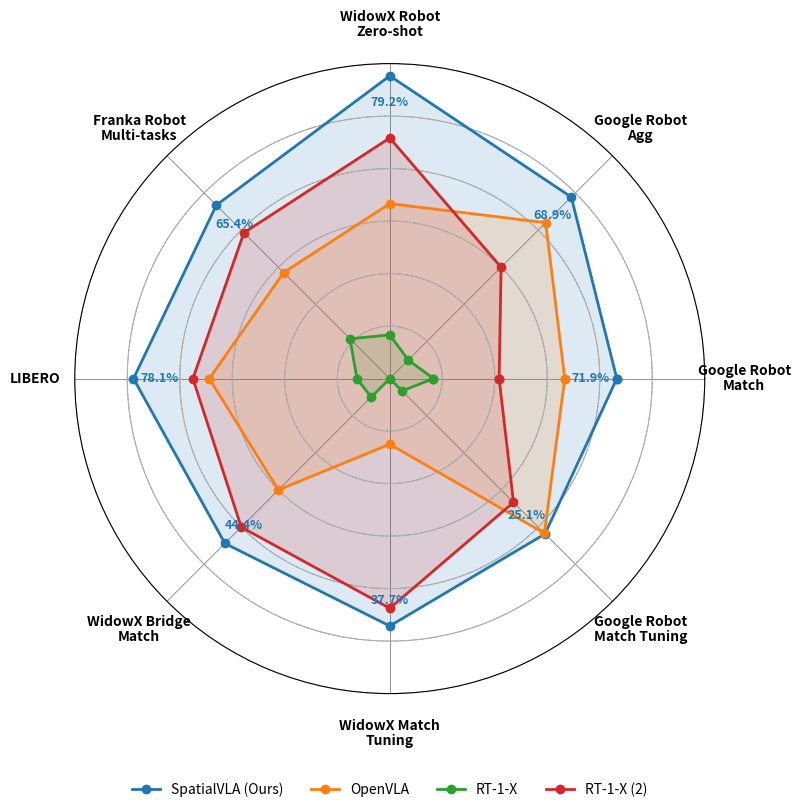

Python code for this plot:
import numpy as np
import matplotlib.pyplot as plt
from math import pi
import textwrap

# ------------------ 可编辑区域 ------------------
dimensions = [
    "Google Robot Match", "Google Robot Agg", "WidowX Robot Zero-shot",
    "Franka Robot Multi-tasks", "LIBERO", "WidowX Bridge Match",
    "WidowX Match Tuning", "Google Robot Match Tuning"
]

ranges = [
    (20, 80), (20, 70), (10, 70),
    (0, 70), (0, 80), (0, 50),
    (0, 40), (0, 30)
]

data_series = {
    "SpatialVLA (Ours)": [71.9, 68.9, 79.2, 65.4, 78.1, 44.4, 37.7, 25.1],
    "OpenVLA": [60, 62, 50, 40, 55, 30, 10, 25],
    "RT-1-X": [30, 25, 20, 15, 10, 5, 0, 2],
    "RT-1-X (2)": [45, 50, 65, 55, 60, 40, 35, 20],
}
# ------------------------------------------------

# Basic checks
N = len(dimensions)
assert len(ranges) == N, "ranges 数量必须和 dimensions 一致"
for name, vals in data_series.items():
    assert len(vals) == N, f"数据系列 '{name}' 的长度必须等于维度数 {N}"

# Angles (每个轴的角度)
angles = np.linspace(0, 2 * np.pi, N, endpoint=False).tolist()
angles += angles[:1]  # 闭合


def normalize(values, ranges):
    normed = []
    for v, (mn, mx) in zip(values, ranges):
        if mx == mn:
            normed.append(0.0)
        else:
            normed.append((v - mn) / (mx - mn))
    return normed


# 创建极坐标子图
fig, ax = plt.subplots(figsize=(9, 9), subplot_kw=dict(polar=True))
plt.subplots_adjust(top=0.92, bottom=0.22)  # 给下方图例留空间

# 背景网格
num_levels = 5
grid_levels = np.linspace(0, 1, num_levels + 1)
theta_line = np.linspace(0, 2 * np.pi, 400)
for lvl in grid_levels:
    ax.plot(theta_line, [lvl] * len(theta_line), linestyle='--', linewidth=0.6, color='gray', zorder=0)

# 为每个维度绘制从中心到边缘的放射线
for angle in angles[:-1]:
    ax.plot([angle, angle], [0, 1.2], linestyle='-', linewidth=0.6, color='gray', zorder=0)

# 隐藏默认的刻度与轴标签（我们手工放置）
ax.set_yticklabels([])
ax.set_xticks([])
ax.set_ylim(0, 1.2)  # 显式设置y轴限制，确保有足够的空间显示放射线

# ------------------ 关键修改：把多行标签作为一个文本块绘制 ------------------
label_r = 1.35  # 文本块中心半径（可调，越大越远离雷达）
max_chars_per_line = 15  # 每行最大字符数（可调）
line_spacing_pt = 3  # 行间距以点(point)为单位（我们用 matplotlib 的行间距参数）
# 注意：因为我们一次性绘制整块文本，所以只需设置文本对象的行间距参数（linespacing）

for i, angle in enumerate(angles[:-1]):
    label_text = dimensions[i]
    wrapped = textwrap.wrap(label_text, width=max_chars_per_line)
    block = "\n".join(wrapped)

    # 将整个文本块放在 (angle, label_r)，并水平+垂直居中对齐
    # 使用 linespacing 控制行间距（1.0 表示默认， >1 拉开， <1 收紧）
    # 这里我们用相对值：linespacing = 1.2 可以微调；如果想用更精细像素控制，可用 transform 混合 offset。
    ax.text(angle, label_r, block,
            size=10,
            horizontalalignment='center',  # 整块水平居中
            verticalalignment='center',  # 整块垂直居中
            rotation=0,
            linespacing=1.1,  # 行间距，可调（默认 1.0）
            fontweight='bold',  # 设置为加粗样式
            clip_on=False)

# ------------------ 其余绘图（不变） ------------------
colors = plt.cm.get_cmap("tab10")
for idx, (name, values) in enumerate(data_series.items()):
    normed = normalize(values, ranges)
    vals_plot = normed + normed[:1]
    ax.plot(angles, vals_plot, linewidth=2, label=name, color=colors(idx), marker='o', markersize=6)
    ax.fill(angles, vals_plot, alpha=0.15, color=colors(idx))

    if name == "SpatialVLA (Ours)":
        for i, (angle, value, norm_val) in enumerate(zip(angles[:-1], values, normed)):
            label_radius = norm_val - 0.1
            label_radius = max(0.2, label_radius)
            ax.text(angle, label_radius, f"{value}%", size=9,
                    horizontalalignment='center', verticalalignment='center',
                    color=colors(idx), weight='bold')

# 图例放在下方居中
n_series = len(data_series)
ncols = min(n_series, 4)
legend = ax.legend(loc='upper center', bbox_to_anchor=(0.5, -0.12),
                   ncol=ncols, fontsize=10, frameon=False)

# plt.title("Customizable Multi-series Radar Chart", y=1.02, fontsize=14)
plt.show()